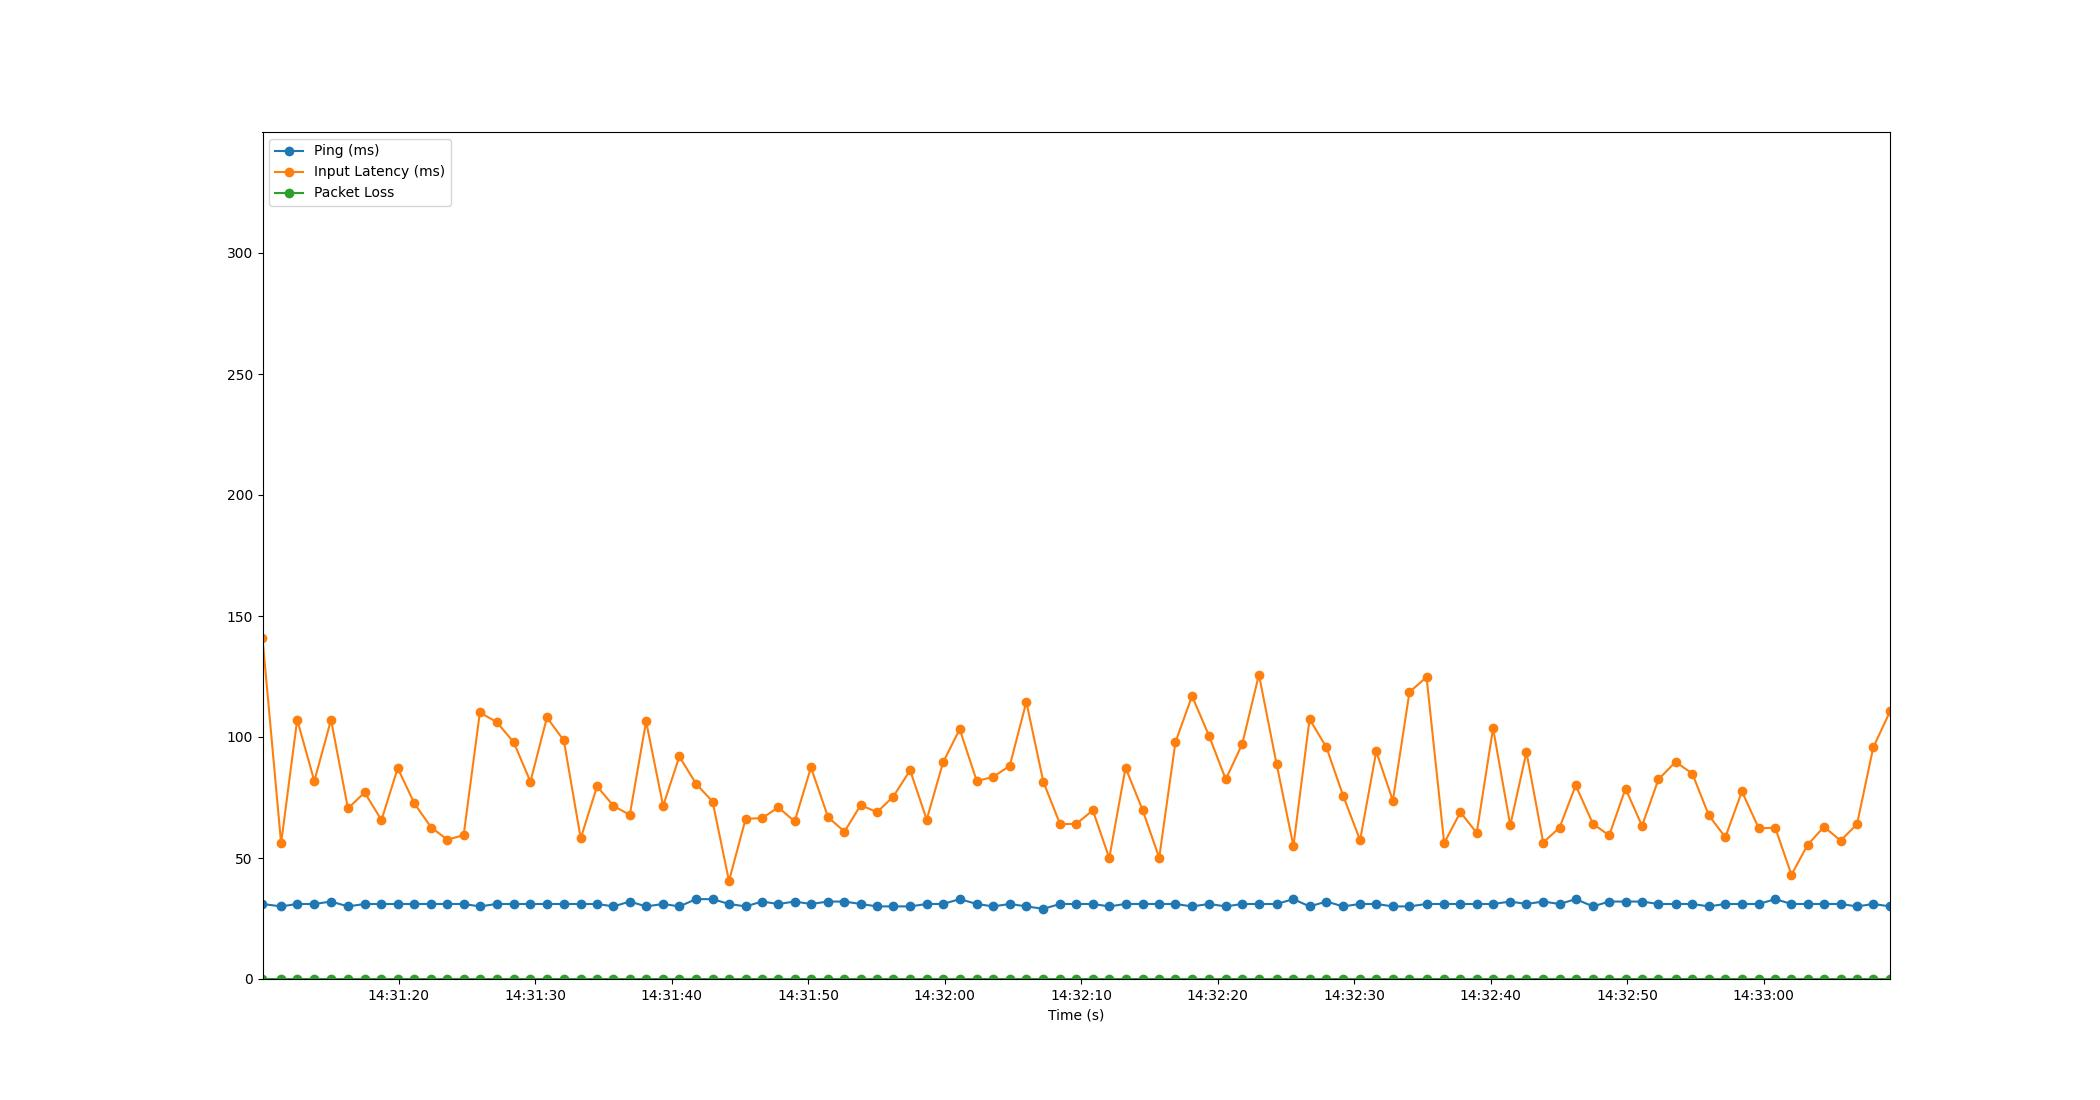

The data file committed next to this chart (first rows):
Time, Timestamp, Ping, Packet Loss, Input Latency
2.1457672119140625e-06, 2023-07-20 14:31:10.028479, 31, 0, 140.9
1.363, 2023-07-20 14:31:11.391173, 30, 0, 56.05
2.541, 2023-07-20 14:31:12.569279, 31, 0, 107.1
3.796, 2023-07-20 14:31:13.824250, 31, 0, 81.8
5.02, 2023-07-20 14:31:15.048227, 32, 0, 107.1
6.258, 2023-07-20 14:31:16.286125, 30, 0, 70.48
7.483, 2023-07-20 14:31:17.511187, 31, 0, 77.08
8.714, 2023-07-20 14:31:18.742896, 31, 0, 65.67
9.907, 2023-07-20 14:31:19.935529, 31, 0, 87.16
11.12, 2023-07-20 14:31:21.148241, 31, 0, 72.57
12.36, 2023-07-20 14:31:22.390785, 31, 0, 62.59
13.54, 2023-07-20 14:31:23.572238, 31, 0, 57.59
14.73, 2023-07-20 14:31:24.762881, 31, 0, 59.43
15.92, 2023-07-20 14:31:25.950377, 30, 0, 110.1
17.15, 2023-07-20 14:31:27.177454, 31, 0, 106.2
18.4, 2023-07-20 14:31:28.432227, 31, 0, 97.82
19.63, 2023-07-20 14:31:29.654646, 31, 0, 81.53
20.84, 2023-07-20 14:31:30.863492, 31, 0, 108.1
22.07, 2023-07-20 14:31:32.101336, 31, 0, 98.56
23.31, 2023-07-20 14:31:33.337554, 31, 0, 58.11
24.51, 2023-07-20 14:31:34.536308, 31, 0, 79.63
25.71, 2023-07-20 14:31:35.738610, 30, 0, 71.53
26.9, 2023-07-20 14:31:36.932238, 32, 0, 67.8
28.1, 2023-07-20 14:31:38.126481, 30, 0, 106.4
29.35, 2023-07-20 14:31:39.374497, 31, 0, 71.55
30.54, 2023-07-20 14:31:40.564274, 30, 0, 91.94
31.76, 2023-07-20 14:31:41.788258, 33, 0, 80.65
32.97, 2023-07-20 14:31:42.997621, 33, 0, 73.31
34.17, 2023-07-20 14:31:44.198651, 31, 0, 40.52
35.39, 2023-07-20 14:31:45.420319, 30, 0, 66.23
36.59, 2023-07-20 14:31:46.615585, 32, 0, 66.45
37.79, 2023-07-20 14:31:47.814534, 31, 0, 70.91
38.98, 2023-07-20 14:31:49.010501, 32, 0, 65.11
40.18, 2023-07-20 14:31:50.204522, 31, 0, 87.43
41.43, 2023-07-20 14:31:51.454985, 32, 0, 66.89
42.63, 2023-07-20 14:31:52.658331, 32, 0, 60.9
43.82, 2023-07-20 14:31:53.846318, 31, 0, 71.87
45.01, 2023-07-20 14:31:55.042849, 30, 0, 68.92
46.21, 2023-07-20 14:31:56.234585, 30, 0, 75.39
47.44, 2023-07-20 14:31:57.468201, 30, 0, 86.25
48.65, 2023-07-20 14:31:58.682048, 31, 0, 65.85
49.85, 2023-07-20 14:31:59.880217, 31, 0, 89.53
51.07, 2023-07-20 14:32:01.099740, 33, 0, 103.2
52.32, 2023-07-20 14:32:02.348247, 31, 0, 81.79
53.52, 2023-07-20 14:32:03.552301, 30, 0, 83.52
54.74, 2023-07-20 14:32:04.764243, 31, 0, 88.09
55.95, 2023-07-20 14:32:05.980226, 30, 0, 114.5
57.19, 2023-07-20 14:32:07.221875, 29, 0, 81.57
58.43, 2023-07-20 14:32:08.456250, 31, 0, 63.93
59.62, 2023-07-20 14:32:09.649898, 31, 0, 64.16
60.82, 2023-07-20 14:32:10.850347, 31, 0, 69.71
62.03, 2023-07-20 14:32:12.054925, 30, 0, 49.95
63.22, 2023-07-20 14:32:13.247762, 31, 0, 87.28
64.47, 2023-07-20 14:32:14.496237, 31, 0, 69.84
65.68, 2023-07-20 14:32:15.711747, 31, 0, 50.09
66.87, 2023-07-20 14:32:16.901635, 31, 0, 97.87
68.09, 2023-07-20 14:32:18.117424, 30, 0, 116.9
69.34, 2023-07-20 14:32:19.372248, 31, 0, 100.4
70.56, 2023-07-20 14:32:20.588267, 30, 0, 82.5
71.76, 2023-07-20 14:32:21.792543, 31, 0, 97.11
... 39 more rows
